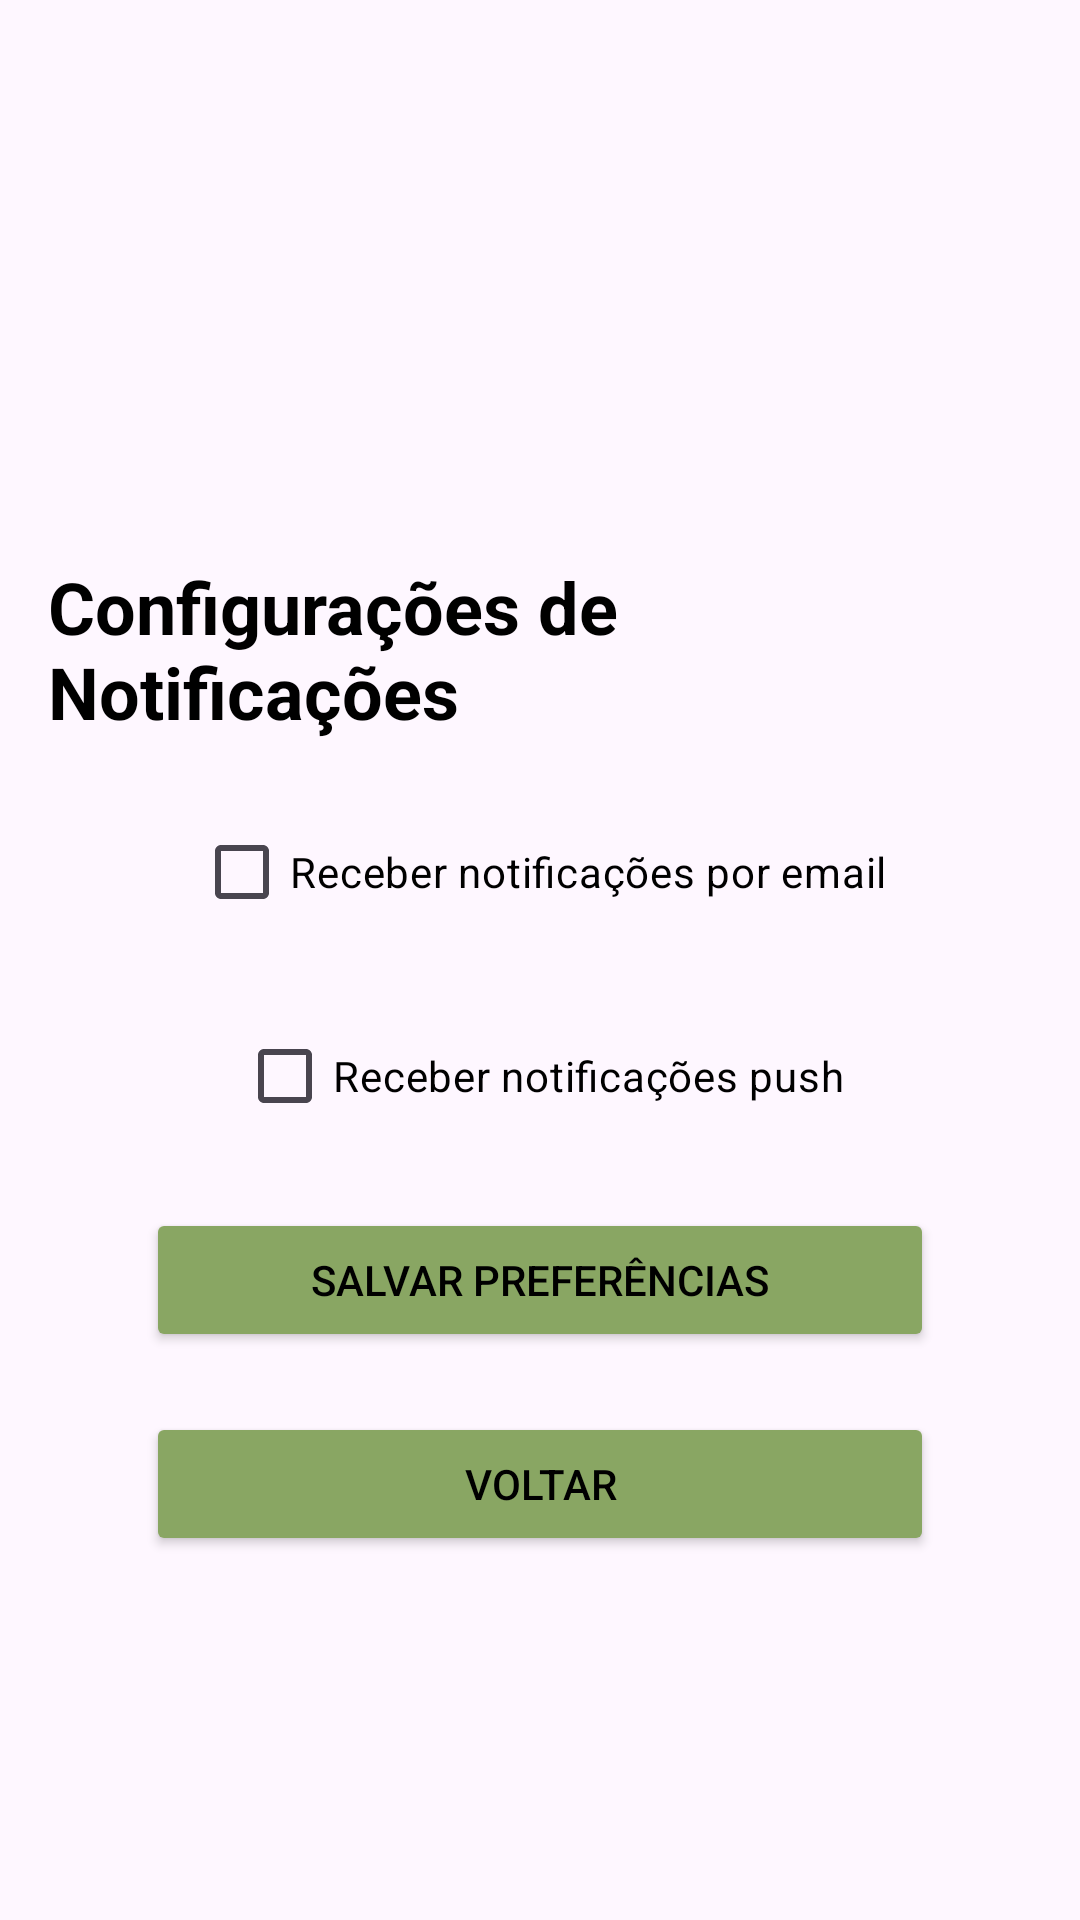

Here is an Android app screen rendered from its layout file. Give the layout XML and the strings, colors and styles it references.
<!-- AndroidManifest.xml: application theme Theme.Gestao_de_doaçoes_e_voluntarios_alex -->
<!-- res/layout/activity_notification_preferences.xml -->
<ScrollView xmlns:android="http://schemas.android.com/apk/res/android"
    xmlns:app="http://schemas.android.com/apk/res-auto"
    xmlns:tools="http://schemas.android.com/tools"
    android:layout_width="match_parent"
    android:layout_height="match_parent"
    android:background="@drawable/fundo"
    tools:context=".view.NotificationPreferencesActivity">

    <androidx.constraintlayout.widget.ConstraintLayout
        android:layout_width="match_parent"
        android:layout_height="wrap_content"
        android:padding="16dp">

        <ImageView
            android:id="@+id/topo_img"
            android:layout_width="150dp"
            android:layout_height="100dp"
            android:layout_marginTop="50dp"
            android:src="@drawable/rsmap"
            app:layout_constraintTop_toTopOf="parent"
            app:layout_constraintStart_toStartOf="parent"
            app:layout_constraintEnd_toEndOf="parent" />

        <TextView
            android:id="@+id/tvPreferencesHeader"
            android:layout_width="wrap_content"
            android:layout_height="wrap_content"
            android:layout_marginTop="20dp"
            android:text="Configurações de Notificações"
            android:textColor="@color/black"
            android:textSize="24sp"
            android:textStyle="bold"
            app:layout_constraintTop_toBottomOf="@id/topo_img"
            app:layout_constraintStart_toStartOf="parent"
            app:layout_constraintEnd_toEndOf="parent" />

        <CheckBox
            android:id="@+id/cbEmail"
            android:layout_width="wrap_content"
            android:layout_height="wrap_content"
            android:textColor="@color/black"
            android:layout_marginTop="20dp"
            android:text="Receber notificações por email"
            app:layout_constraintTop_toBottomOf="@id/tvPreferencesHeader"
            app:layout_constraintStart_toStartOf="parent"
            app:layout_constraintEnd_toEndOf="parent" />

        <CheckBox
            android:id="@+id/cbPush"
            android:layout_width="wrap_content"
            android:layout_height="wrap_content"
            android:layout_marginTop="20dp"
            android:textColor="@color/black"
            android:text="Receber notificações push"
            app:layout_constraintTop_toBottomOf="@id/cbEmail"
            app:layout_constraintStart_toStartOf="parent"
            app:layout_constraintEnd_toEndOf="parent" />

        <Button
            android:id="@+id/btnSalvarPreferencias"
            android:layout_width="0dp"
            android:layout_height="wrap_content"
            android:text="Salvar Preferências"
            android:backgroundTint="#89a663"
            android:textColor="@color/black"
            android:layout_marginTop="20dp"
            app:layout_constraintTop_toBottomOf="@id/cbPush"
            app:layout_constraintStart_toStartOf="parent"
            app:layout_constraintEnd_toEndOf="parent"
            app:layout_constraintHorizontal_bias="0.5"
            app:layout_constraintWidth_percent="0.8" />

        <Button
            android:id="@+id/btnVoltar"
            android:layout_width="0dp"
            android:layout_height="wrap_content"
            android:text="Voltar"
            android:backgroundTint="#89a663"
            android:textColor="@color/black"
            android:layout_marginTop="20dp"
            app:layout_constraintTop_toBottomOf="@id/btnSalvarPreferencias"
            app:layout_constraintStart_toStartOf="parent"
            app:layout_constraintEnd_toEndOf="parent"
            app:layout_constraintHorizontal_bias="0.5"
            app:layout_constraintWidth_percent="0.8" />

    </androidx.constraintlayout.widget.ConstraintLayout>
</ScrollView>
<!-- resources referenced by this layout -->
<resources>
  <color name="black">#FF000000</color>
  <style name="Theme.Gestao_de_doaçoes_e_voluntarios_alex" parent="Base.Theme.Gestao_de_doaçoes_e_voluntarios_alex" />
  <style name="Base.Theme.Gestao_de_doaçoes_e_voluntarios_alex" parent="Theme.Material3.DayNight.NoActionBar">
          
          
  
          <item name="android:statusBarColor">@color/primary_color</item>
      </style>
  <color name="primary_color">#89a663</color>
</resources>
